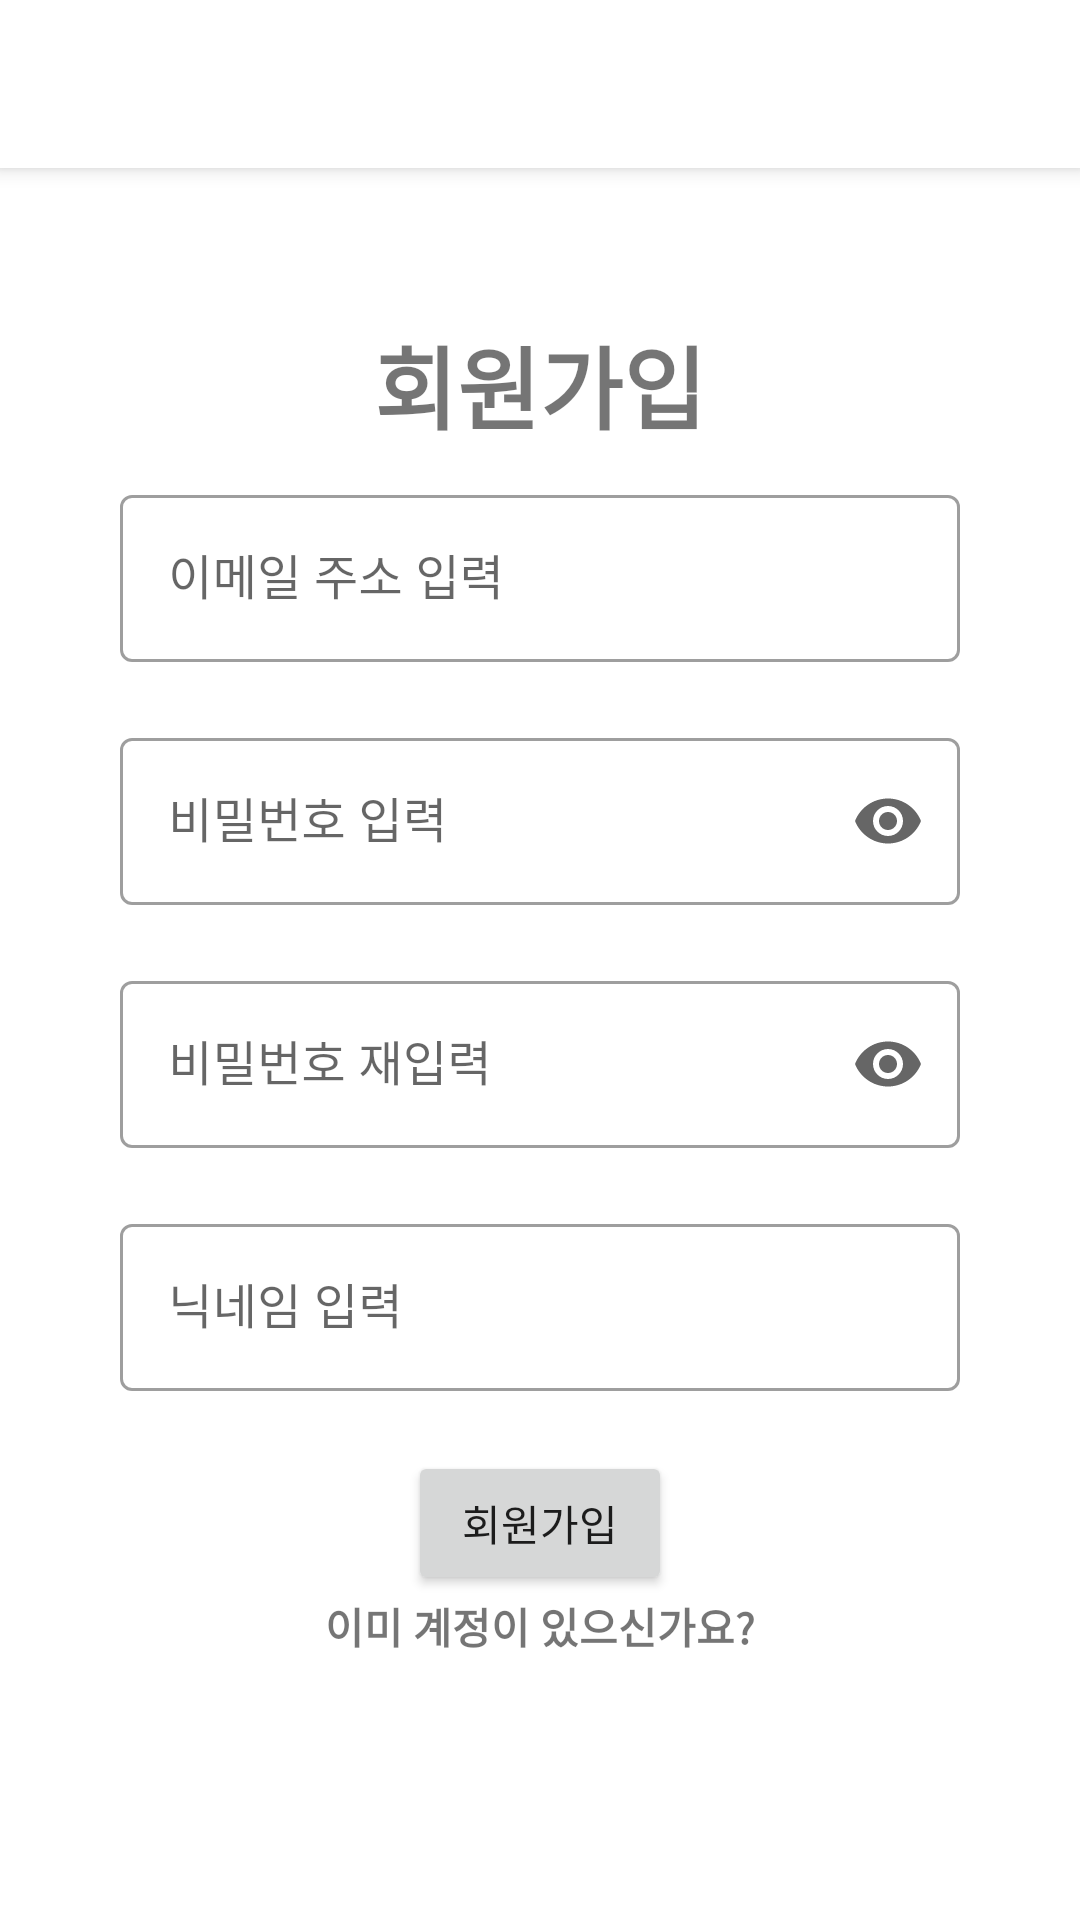

Layout XML and referenced resources for this Android screen:
<!-- AndroidManifest.xml: application theme Theme.Test2 -->
<!-- res/layout/activity_account.xml -->
<?xml version="1.0" encoding="utf-8"?>
<androidx.coordinatorlayout.widget.CoordinatorLayout
    xmlns:android="http://schemas.android.com/apk/res/android"
    xmlns:tools="http://schemas.android.com/tools"
    android:layout_width="match_parent"
    android:layout_height="match_parent"
    xmlns:app="http://schemas.android.com/apk/res-auto"
    tools:context=".home.HomeFragment">


    <com.google.android.material.appbar.AppBarLayout
        android:layout_width="match_parent"
        android:layout_height="wrap_content">

        <com.google.android.material.appbar.CollapsingToolbarLayout
            android:layout_width="match_parent"
            android:layout_height="match_parent"
            android:background="@color/white"
            app:contentScrim="@color/white"
            app:statusBarScrim="@color/white">

            <com.google.android.material.appbar.MaterialToolbar
                android:id="@+id/appbar"
                android:layout_width="match_parent"
                android:layout_height="?attr/actionBarSize"
                app:navigationIcon="@drawable/backspace"
                />

        </com.google.android.material.appbar.CollapsingToolbarLayout>

    </com.google.android.material.appbar.AppBarLayout>

    <LinearLayout
        android:layout_width="match_parent"
        android:layout_height="match_parent"
        android:padding="40dp"
        app:layout_behavior="@string/appbar_scrolling_view_behavior"
        android:orientation="vertical">

        <TextView
            android:textStyle="bold"
            android:textSize="30dp"
            android:layout_margin="10dp"
            android:gravity="center"
            android:layout_width="match_parent"
            android:layout_height="wrap_content"
            android:text="@string/account_title" />


        <com.google.android.material.textfield.TextInputLayout
            android:layout_width="match_parent"
            android:layout_height="wrap_content"
            android:hint="이메일 주소 입력"
            app:endIconMode="clear_text"
            style="@style/Widget.MaterialComponents.TextInputLayout.OutlinedBox">

            <com.google.android.material.textfield.TextInputEditText
                android:id="@+id/email_text"
                android:layout_width="match_parent"
                android:layout_height="wrap_content"
                />

        </com.google.android.material.textfield.TextInputLayout>

        <com.google.android.material.textfield.TextInputLayout
            android:layout_width="match_parent"
            android:layout_marginTop="20dp"
            android:layout_height="wrap_content"
            app:endIconMode="password_toggle"
            android:hint="비밀번호 입력"
            style="@style/Widget.MaterialComponents.TextInputLayout.OutlinedBox">

            <com.google.android.material.textfield.TextInputEditText
                android:id="@+id/password_text"
                android:layout_width="match_parent"
                android:layout_height="wrap_content"
                android:inputType="textPassword"
                />

        </com.google.android.material.textfield.TextInputLayout>

        <com.google.android.material.textfield.TextInputLayout
            android:layout_width="match_parent"
            android:layout_marginTop="20dp"
            android:layout_height="wrap_content"
            app:endIconMode="password_toggle"
            android:hint="비밀번호 재입력"
            style="@style/Widget.MaterialComponents.TextInputLayout.OutlinedBox">

            <com.google.android.material.textfield.TextInputEditText
                android:id="@+id/password_text2"
                android:layout_width="match_parent"
                android:layout_height="wrap_content"
                android:inputType="textPassword"
                />

        </com.google.android.material.textfield.TextInputLayout>

        <com.google.android.material.textfield.TextInputLayout
            android:layout_width="match_parent"
            android:layout_marginTop="20dp"
            android:layout_height="wrap_content"
            app:endIconMode="clear_text"
            android:hint="닉네임 입력"
            style="@style/Widget.MaterialComponents.TextInputLayout.OutlinedBox">

            <com.google.android.material.textfield.TextInputEditText
                android:id="@+id/name_text"
                android:layout_width="match_parent"
                android:layout_height="wrap_content"
                />

        </com.google.android.material.textfield.TextInputLayout>

        <Button
            android:id="@+id/account_button"
            android:layout_width="wrap_content"
            android:layout_height="wrap_content"
            android:layout_gravity="center"
            android:layout_marginTop="20dp"
            android:text="회원가입"
            />

        <TextView
            android:id="@+id/already_account_text"
            android:layout_width="wrap_content"
            android:layout_height="wrap_content"
            android:onClick="EventLogin"
            android:text="이미 계정이 있으신가요?"
            android:textStyle="bold"
            android:layout_gravity="center"
            />
    </LinearLayout>


</androidx.coordinatorlayout.widget.CoordinatorLayout>
<!-- resources referenced by this layout -->
<resources>
  <string name="account_title">회원가입</string>
  <style name="Theme.Test2" parent="Theme.MaterialComponents.DayNight.DarkActionBar">
          
          <item name="colorPrimary">@color/purple_500</item>
          <item name="colorPrimaryVariant">@color/purple_700</item>
          <item name="colorOnPrimary">@color/white</item>
          
          <item name="colorSecondary">@color/teal_200</item>
          <item name="colorSecondaryVariant">@color/teal_700</item>
          <item name="colorOnSecondary">@color/black</item>
          
          <item name="android:statusBarColor">?attr/colorPrimaryVariant</item>
          
          <item name="windowActionBar">false</item>
          <item name="windowNoTitle">true</item>
      </style>
  <!-- not gathered from this repository: default colours our renderer supplied (Android Studio template values) -->
  <color name="purple_500">#FF6200EE</color>
  <color name="purple_700">#FF3700B3</color>
  <color name="teal_200">#FF03DAC5</color>
  <color name="teal_700">#FF018786</color>
  <color name="black">#FF000000</color>
  <color name="white">#FFFFFFFF</color>
</resources>
